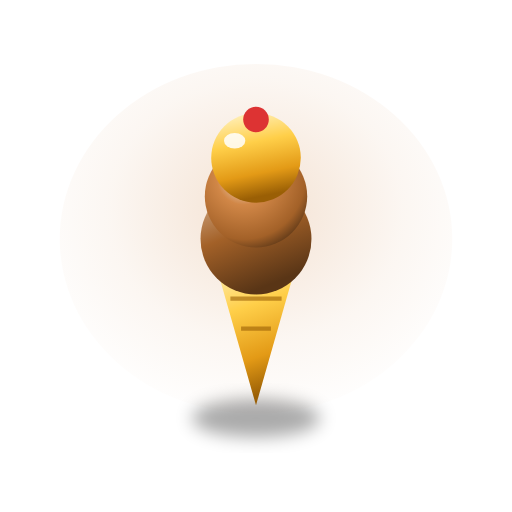
t = 0.00 s
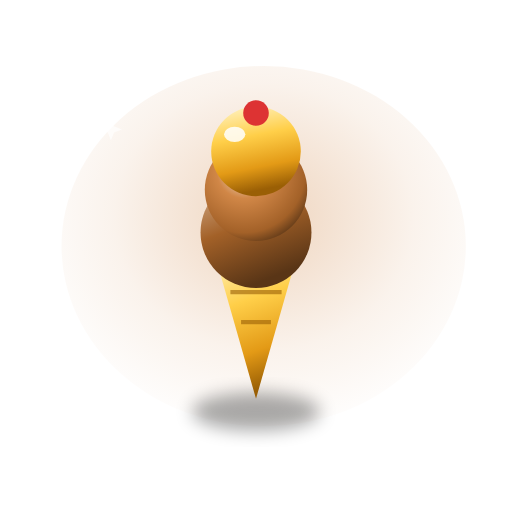
t = 0.60 s
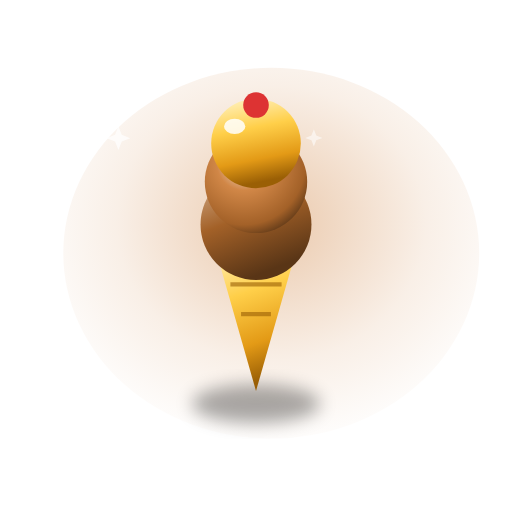
t = 1.13 s
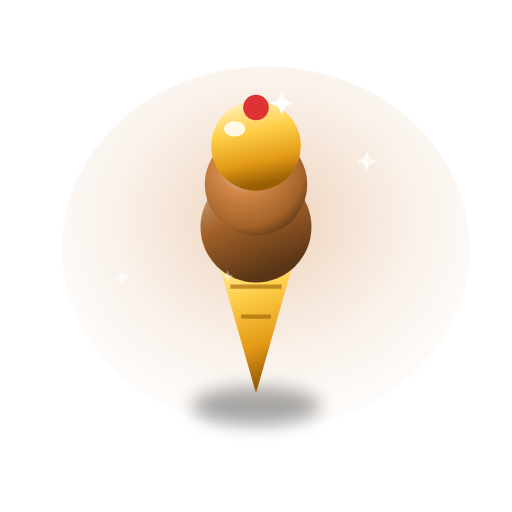
t = 1.70 s
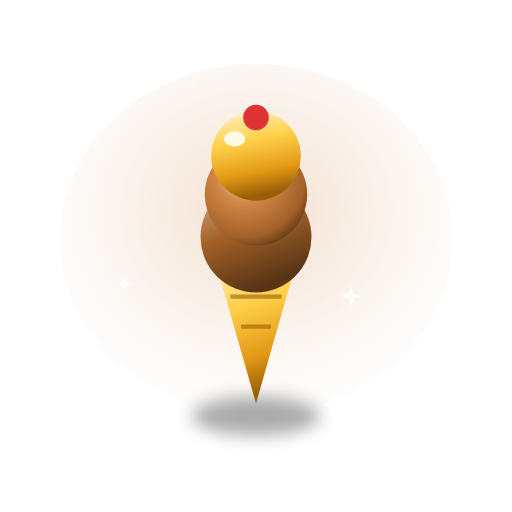
t = 2.28 s
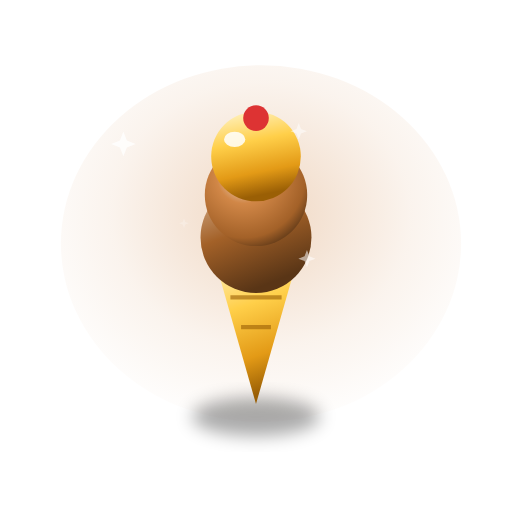
t = 2.88 s

The animated SVG that drew these frames (rendered in a browser with its animation timeline set to each time). Animation: 15 SMIL elements (animate=7,animateTransform=8); one cycle of 3.40 s, repeats indefinitely.

<svg xmlns="http://www.w3.org/2000/svg" viewBox="0 0 240 240" width="240" height="240" role="img" aria-label="Ice Cream animation"><defs><radialGradient id="glow" cx="50%" cy="42%" r="62%"><stop offset="0" stop-color="#d6945b" stop-opacity=".55"/><stop offset=".6" stop-color="#d6945b" stop-opacity=".16"/><stop offset="1" stop-color="#d6945b" stop-opacity="0"/></radialGradient><linearGradient id="body" x1="0" y1="0" x2=".4" y2="1"><stop offset="0" stop-color="#dcba9c"/><stop offset=".5" stop-color="#a36128"/><stop offset="1" stop-color="#593516"/></linearGradient><radialGradient id="sphere" cx="38%" cy="32%" r="75%"><stop offset="0" stop-color="#efeae5"/><stop offset=".35" stop-color="#d18747"/><stop offset=".8" stop-color="#a36128"/><stop offset="1" stop-color="#593516"/></radialGradient><linearGradient id="metal" x1="0" y1="0" x2="0" y2="1"><stop offset="0" stop-color="#e4dad2"/><stop offset=".5" stop-color="#c5d65b"/><stop offset="1" stop-color="#74573e"/></linearGradient><linearGradient id="gold" x1="0" y1="0" x2=".2" y2="1"><stop offset="0" stop-color="#fff6cf"/><stop offset=".4" stop-color="#ffcf49"/><stop offset=".75" stop-color="#e39a16"/><stop offset="1" stop-color="#9a5f05"/></linearGradient><radialGradient id="flame" cx="50%" cy="68%" r="62%"><stop offset="0" stop-color="#fff3b0"/><stop offset=".4" stop-color="#ffb027"/><stop offset=".75" stop-color="#ff5a1f"/><stop offset="1" stop-color="#c01509"/></radialGradient><radialGradient id="diamond" cx="42%" cy="32%" r="72%"><stop offset="0" stop-color="#ffffff"/><stop offset=".4" stop-color="#bff0ff"/><stop offset=".8" stop-color="#5fc8ef"/><stop offset="1" stop-color="#1f7fb0"/></radialGradient><linearGradient id="white3d" x1="0" y1="0" x2=".3" y2="1"><stop offset="0" stop-color="#ffffff"/><stop offset=".6" stop-color="#eef3fb"/><stop offset="1" stop-color="#c3cede"/></linearGradient><radialGradient id="sky" cx="50%" cy="38%" r="70%"><stop offset="0" stop-color="#bfe9ff"/><stop offset=".6" stop-color="#4aa6e8"/><stop offset="1" stop-color="#135a9e"/></radialGradient><filter id="soft" x="-40%" y="-40%" width="180%" height="180%"><feGaussianBlur stdDeviation="4"/></filter><filter id="drop" x="-30%" y="-30%" width="160%" height="160%"><feDropShadow dx="0" dy="4" stdDeviation="3" flood-color="#000" flood-opacity=".35"/></filter></defs><ellipse cx="120" cy="112" rx="92" ry="82" fill="url(#glow)"><animate attributeName="opacity" values="0.5;0.95;0.5" dur="2.4s" repeatCount="indefinite"/><animateTransform attributeName="transform" attributeType="XML" type="scale" additive="sum" values="1;1.06;1" dur="2.4s" repeatCount="indefinite" calcMode="spline" keySplines=".42 0 .58 1;.42 0 .58 1"/></ellipse><g><animateTransform attributeName="transform" attributeType="XML" type="translate" values="0 0;0 -7;0 0" dur="2.6s" repeatCount="indefinite" calcMode="spline" keySplines=".42 0 .58 1;.42 0 .58 1"/><ellipse cx="120" cy="196" rx="30" ry="9" fill="#000" opacity="0.33" filter="url(#soft)"/><path d="M100 120 L120 190 L140 120 Z" fill="url(#gold)"/><path d="M104 128 L136 128 M108 140 L132 140 M113 154 L127 154" stroke="#9a5f05" stroke-width="2" opacity=".6"/><circle cx="120" cy="112" r="26" fill="url(#body)"/><circle cx="120" cy="92" r="24" fill="url(#sphere)"/><circle cx="120" cy="74" r="21" fill="url(#gold)"/><ellipse cx="110" cy="66" rx="5" ry="3.6" fill="#fff" opacity="0.85"/><circle cx="120" cy="56" r="6" fill="#d33"/></g><path d="M66.0,70.0 L61.7,71.7 L60.0,76.0 L58.3,71.7 L54.0,70.0 L58.3,68.3 L60.0,64.0 L61.7,68.3 Z" fill="#fff" opacity="0"><animate attributeName="opacity" values="0;0.95;0" dur="1.8s" begin="0.0s" repeatCount="indefinite"/><animateTransform attributeName="transform" attributeType="XML" type="scale" additive="sum" values="0.4;1.1;0.4" dur="1.8s" begin="0.0s" repeatCount="indefinite"/></path><path d="M187.0,80.0 L183.4,81.4 L182.0,85.0 L180.6,81.4 L177.0,80.0 L180.6,78.6 L182.0,75.0 L183.4,78.6 Z" fill="#fff" opacity="0"><animate attributeName="opacity" values="0;0.95;0" dur="1.8s" begin="0.6s" repeatCount="indefinite"/><animateTransform attributeName="transform" attributeType="XML" type="scale" additive="sum" values="0.4;1.1;0.4" dur="1.8s" begin="0.6s" repeatCount="indefinite"/></path><path d="M70.0,150.0 L67.1,151.1 L66.0,154.0 L64.9,151.1 L62.0,150.0 L64.9,148.9 L66.0,146.0 L67.1,148.9 Z" fill="#fff" opacity="0"><animate attributeName="opacity" values="0;0.95;0" dur="1.8s" begin="1.1s" repeatCount="indefinite"/><animateTransform attributeName="transform" attributeType="XML" type="scale" additive="sum" values="0.4;1.1;0.4" dur="1.8s" begin="1.1s" repeatCount="indefinite"/></path><path d="M183.0,150.0 L179.4,151.4 L178.0,155.0 L176.6,151.4 L173.0,150.0 L176.6,148.6 L178.0,145.0 L179.4,148.6 Z" fill="#fff" opacity="0"><animate attributeName="opacity" values="0;0.95;0" dur="1.8s" begin="1.6s" repeatCount="indefinite"/><animateTransform attributeName="transform" attributeType="XML" type="scale" additive="sum" values="0.4;1.1;0.4" dur="1.8s" begin="1.6s" repeatCount="indefinite"/></path><path d="M125.0,44.0 L121.4,45.4 L120.0,49.0 L118.6,45.4 L115.0,44.0 L118.6,42.6 L120.0,39.0 L121.4,42.6 Z" fill="#fff" opacity="0"><animate attributeName="opacity" values="0;0.95;0" dur="1.8s" begin="0.8s" repeatCount="indefinite"/><animateTransform attributeName="transform" attributeType="XML" type="scale" additive="sum" values="0.4;1.1;0.4" dur="1.8s" begin="0.8s" repeatCount="indefinite"/></path><path d="M154.0,182.0 L151.1,183.1 L150.0,186.0 L148.9,183.1 L146.0,182.0 L148.9,180.9 L150.0,178.0 L151.1,180.9 Z" fill="#fff" opacity="0"><animate attributeName="opacity" values="0;0.95;0" dur="1.8s" begin="1.3s" repeatCount="indefinite"/><animateTransform attributeName="transform" attributeType="XML" type="scale" additive="sum" values="0.4;1.1;0.4" dur="1.8s" begin="1.3s" repeatCount="indefinite"/></path></svg>
